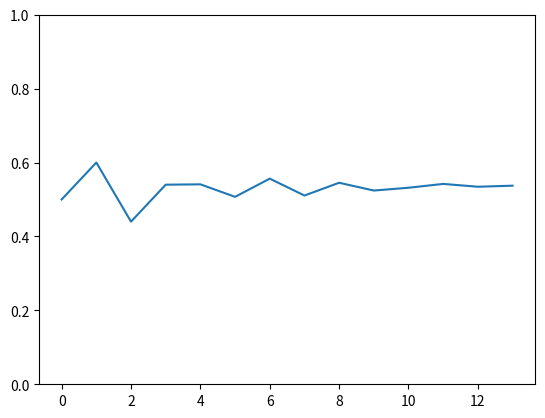

Recreate this plot in Python.
import random
import numpy as np
from scipy.optimize import curve_fit

def func(x, a, b, c):
    return 1/np.exp(b+x)

# def func(x):
#     return np.exp(-x)+2

def deriv_func(x):
    return -np.exp(-x)

def asymptote():
    alpha = 1
    x = 1e-4
    y1 = func(x)
    i = 0
    while (True):
        i += 1
        deriv = deriv_func(x)
        # x1 = x1 - alpha * deriv1
        x = x - alpha * deriv
        y2 = func(x)
        print(i, x, deriv, y2)
        if deriv < 1e-4 and deriv > -1e-4:
            return x, y2
        # if i > 10: break

def calc_gradient(l):
    g = []
    size = len(l)
    for i in range(size-1):
        # g.append(l[size-1-i]-l[size-2-i])
        g.append(l[i+1]-l[i])
    return np.array(g)
        
import matplotlib.pyplot as plt
y = [0.5, 0.6, 0.44, 0.54]
# y = [1,0.5,0.25,0.1]

i = 0
ini_noise = 0.05
N = 10
while (i<N):
    print("---------- Iteration", i, "---------")
    x = np.arange(0, len(y), 1.0)
    popt, pcov = curve_fit(func, x, y)
    x_ = np.arange(0, len(y)+1, 1.0)
    y_ = func(x_, *popt)
    y_deriv = deriv_func(x_[-1])
    print(i, y_deriv, y_[-1])
    
    if y_deriv < 1e-6 and y_deriv > -1e-6:
        print("Terminate! ")
        break
    print("Fit curve: ", y, end='')
    noise = ini_noise * (1 - i/N)
    y = np.append(y, 0.53333+random.uniform(-noise, noise))
    # y = np.append(y, [0.5+random.uniform(-noise,noise), np.mean(y_[-2])])
    print(' |', y[-2:])
    i+=1

plt.plot(y)
plt.ylim([0,1])

plt.show()

# while (i < 5):
#     print("------- Iteration ", i, " --------")
#     gy = calc_gradient(y)
#     gx = np.arange(0, len(gy), 1.0)
#     popt, pcov = curve_fit(func, gx, gy)
#     gx_ = np.arange(0, len(gy)+1, 1.0)
#     gy_ = func(gx_, *popt) 
#     print("Cauculate new gradient: ", gy_)
#     noise = ini_noise * (1 - i/N)
#     y.append(np.mean(y[-1])+np.mean(gy[-1]))
#     y.append(0.5+random.uniform(-noise,noise))
#     print("Add a new point: ", y[-2:])
#     i += 1
#     break

# fig = plt.figure()
# ax1 = fig.add_subplot(211)
# ax1.set_title("Origin")
# ax1.plot(y, 'r-', label='fit: a=%5.3f, b=%5.3f, c=%5.3f' % tuple(popt))

# ax2 = fig.add_subplot(212)
# ax2.plot(gy, 'r-', label='fit: a=%5.3f, b=%5.3f, c=%5.3f' % tuple(popt))
# ax2.plot(gy, 'o', label='fit: a=%5.3f, b=%5.3f, c=%5.3f' % tuple(popt))

# # ax2.scatter(gx, gy, label='data')
# ax2.set_title("Gradient")
# plt.tight_layout()
# plt.show()

